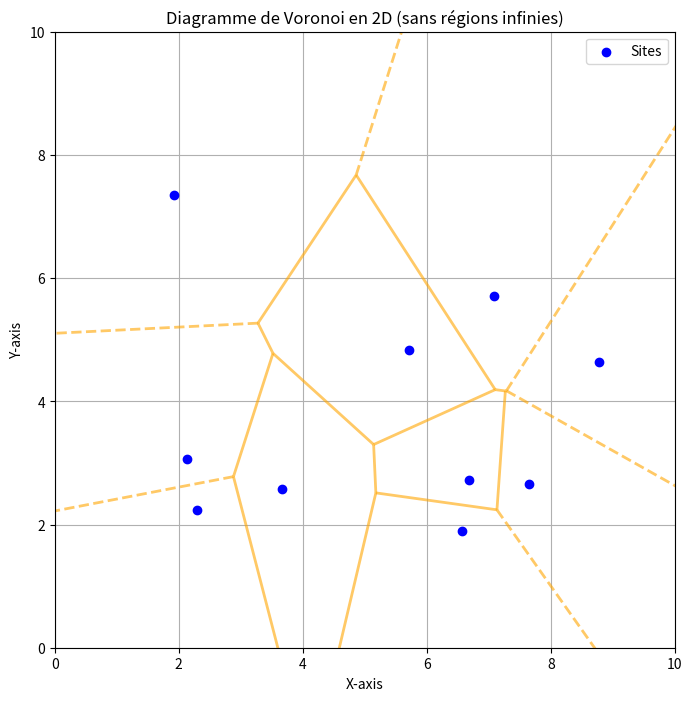

The script that saved this image:
import numpy as np
import matplotlib.pyplot as plt
from scipy.spatial import Voronoi, voronoi_plot_2d

def generate_voronoi_diagram(num_sites):
    # Étape 1 : Générer des sites aléatoires en 2D
    # S'assurer que les points sont éloignés des bords
    sites = np.random.rand(num_sites, 2) * 8 + 1  # Sites dans un carré de taille 10x10, mais décalés
    # Cela génère des points dans la plage [1, 9] pour éviter les bords

    # Étape 2 : Calculer le diagramme de Voronoi
    vor = Voronoi(sites)

    # Étape 3 : Afficher le diagramme de Voronoi en 2D
    fig, ax = plt.subplots(figsize=(8, 8))

    # Tracer le diagramme de Voronoi
    voronoi_plot_2d(vor, ax=ax, show_vertices=False, line_colors='orange', line_width=2, line_alpha=0.6)

    # Étape 4 : Afficher les sites
    ax.scatter(sites[:, 0], sites[:, 1], color='blue', label='Sites', zorder=5)  # Afficher les sites
    ax.set_xlim(0, 10)
    ax.set_ylim(0, 10)
    plt.title("Diagramme de Voronoi en 2D (sans régions infinies)")
    plt.xlabel("X-axis")
    plt.ylabel("Y-axis")
    plt.legend()
    plt.grid()
    plt.show()

# Exécuter la fonction avec un nombre de sites souhaité
generate_voronoi_diagram(num_sites=10)  # Vous pouvez changer ce nombre
